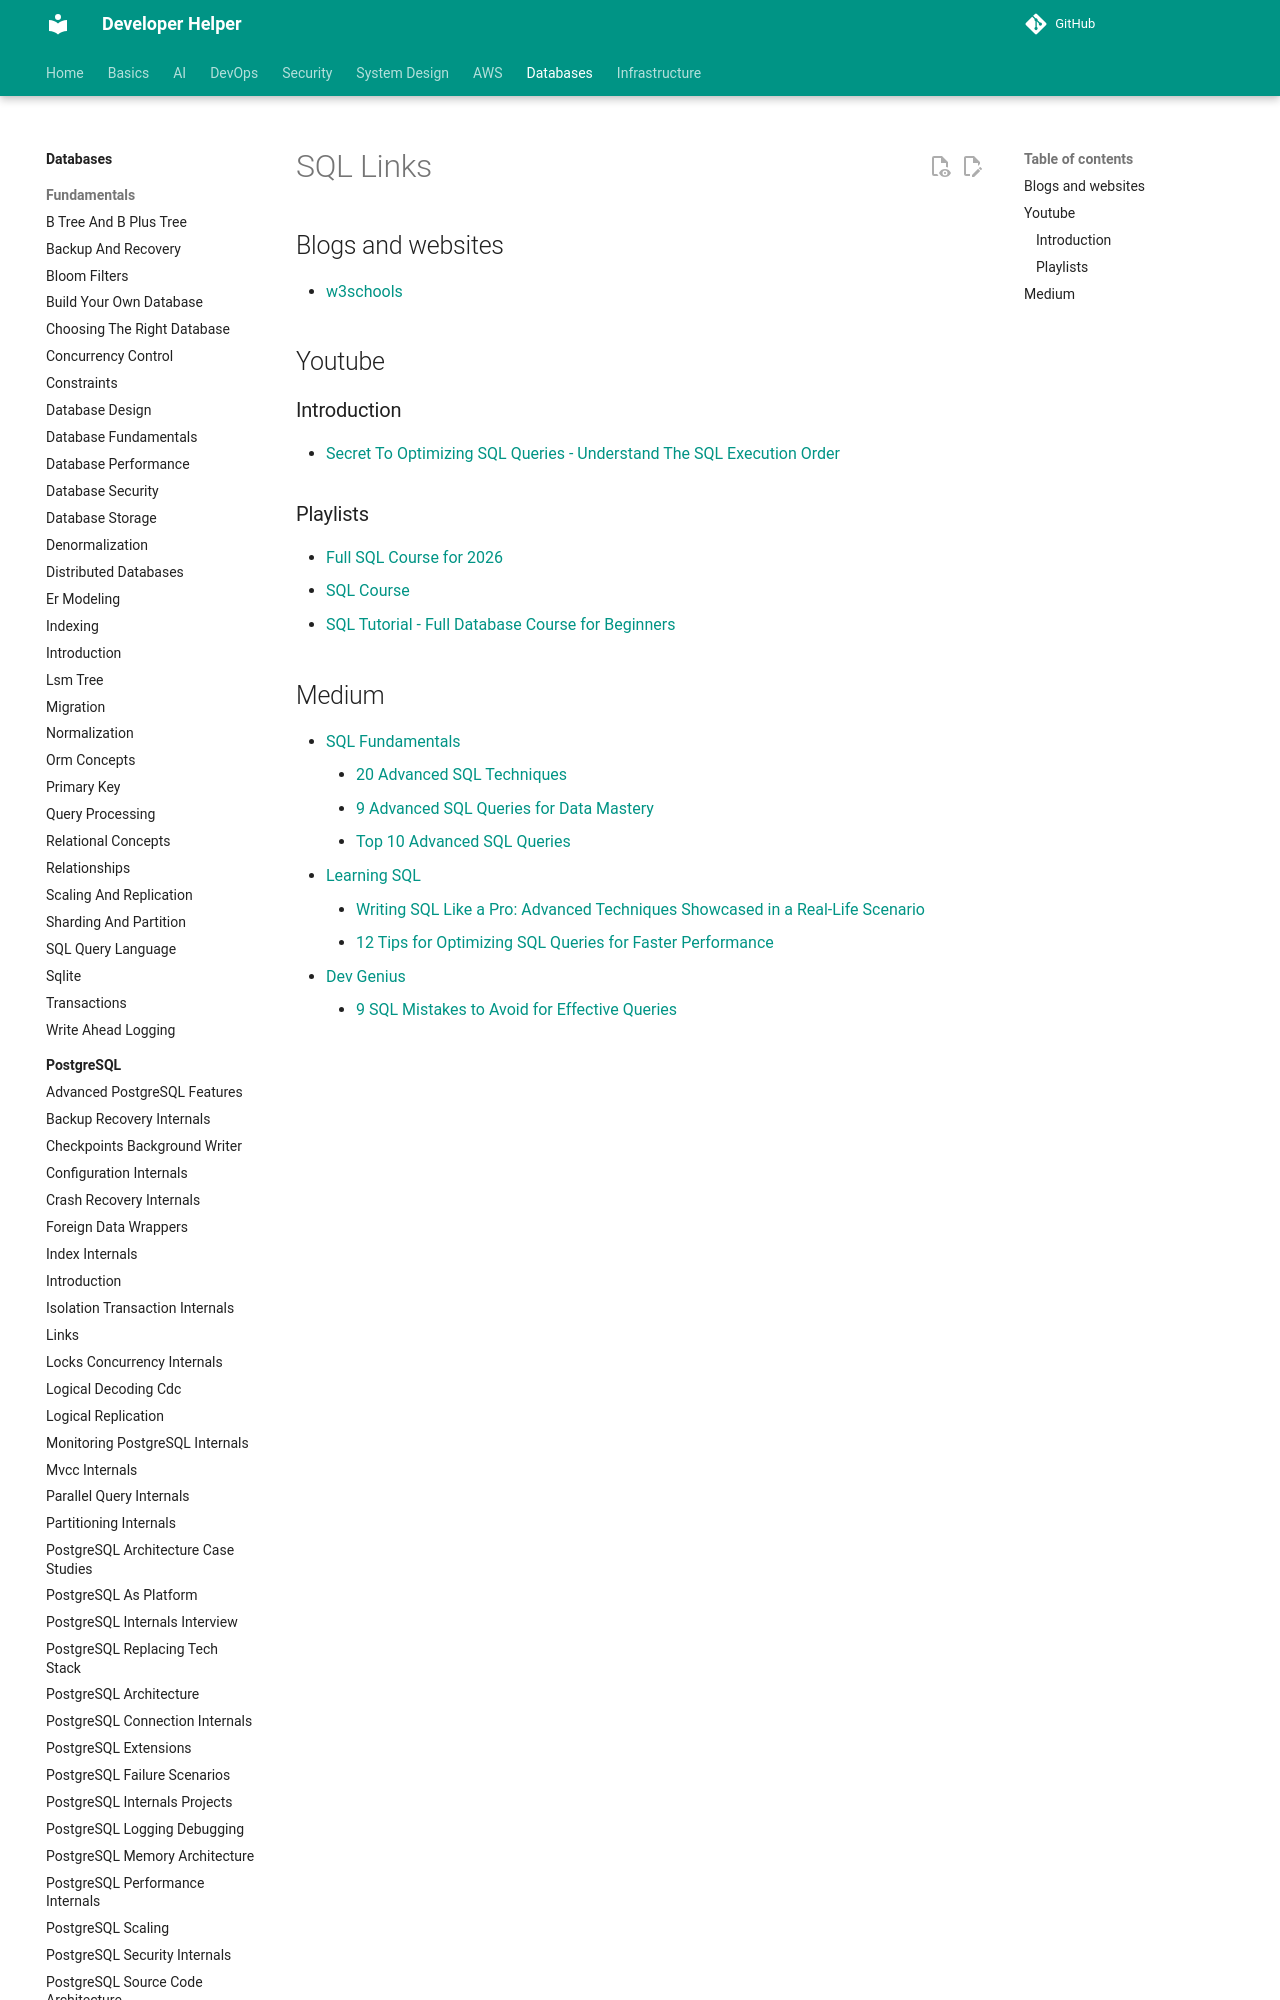

repository: abhishekghoshh/developer-helper · page: database/sql/links/index.html · generator: mkdocs

# SQL Links


## Blogs and websites

- [w3schools](https://www.w3schools.com/sql/default.asp)



## Youtube

### Introduction

- [Secret To Optimizing SQL Queries - Understand The SQL Execution Order](https://www.youtube.com/watch?v=BHwzDmr6d7s)
